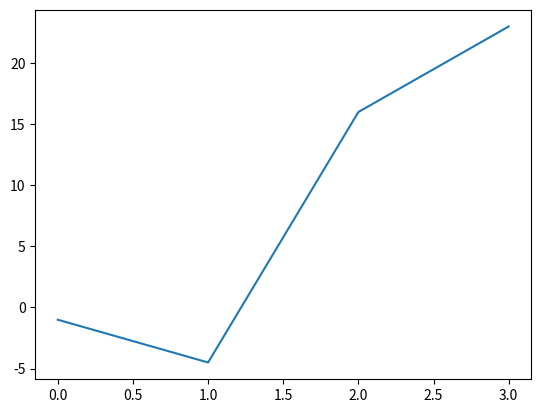

Generate this figure with matplotlib:

import matplotlib.pyplot as plt          #import the module
plt.plot([-1, -4.5, 16, 23])             #plot these y-values; start at x=0, increment by 1; list y-values and indice is taken as x-value
plt.show()                               #show the plot generated












